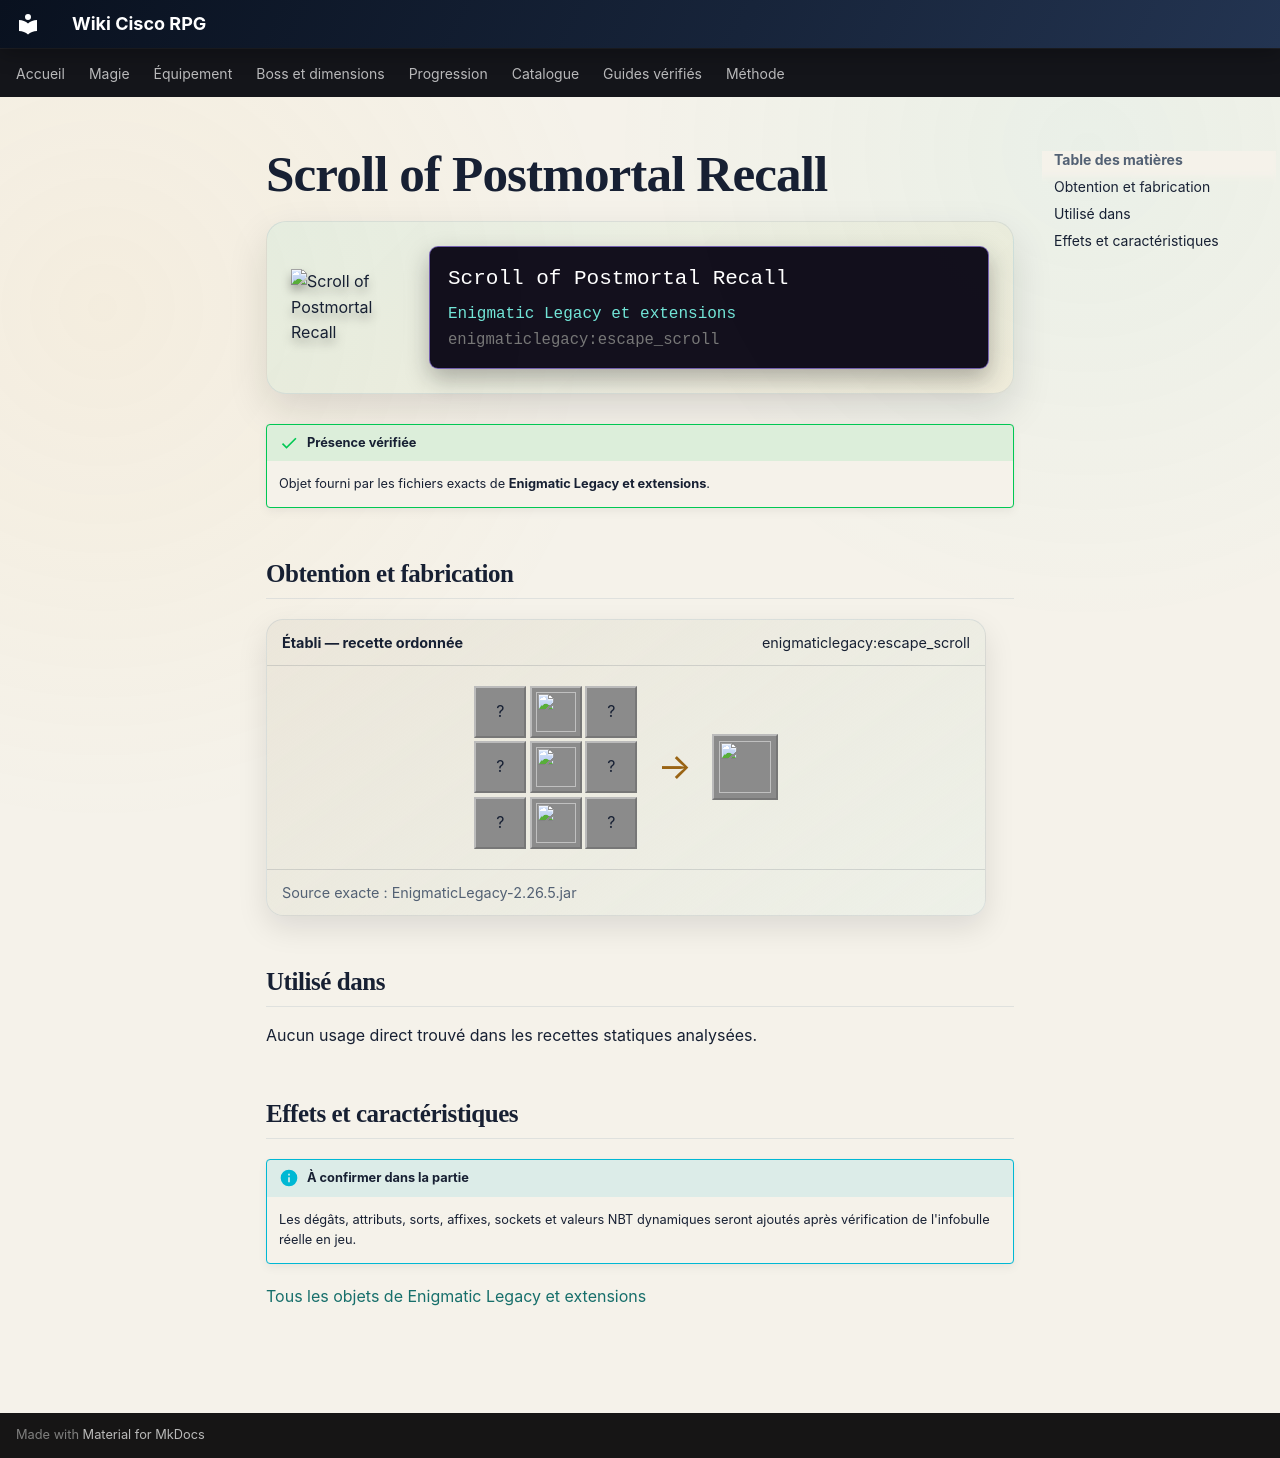

repository: Kloups-Dev/wiki-cisco-rpg · page: catalogue/objets/enigmaticlegacy/escape_scroll/index.html · generator: mkdocs

# Scroll of Postmortal Recall

<div class="mc-item-showcase">
<img class="mc-item-icon" src="../../../../assets/generated/items/enigmaticlegacy/escape_scroll.png" alt="Scroll of Postmortal Recall">
<div class="mc-tooltip-card">
<div class="mc-tooltip-card__name">Scroll of Postmortal Recall</div>
<div class="mc-tooltip-card__mod">Enigmatic Legacy et extensions</div>
<div class="mc-tooltip-card__id">enigmaticlegacy:escape_scroll</div>
</div>
</div>

!!! success "Présence vérifiée"
    Objet fourni par les fichiers exacts de **Enigmatic Legacy et extensions**.

## Obtention et fabrication

<div class="jei-recipe"><div class="jei-recipe__head"><strong>Établi — recette ordonnée</strong><span>enigmaticlegacy:escape_scroll</span></div><div class="jei-recipe__body"><div class="jei-grid"><span class="jei-slot" title="Phantom Membrane (minecraft:phantom_membrane)">?</span><a class="jei-slot" href="../../../../catalogue/objets/enigmaticlegacy/recall_potion/" title="Potion of Recall (enigmaticlegacy:recall_potion)"><img src="../../../../assets/generated/items/enigmaticlegacy/recall_potion.png" alt="" loading="lazy"></a><span class="jei-slot" title="Phantom Membrane (minecraft:phantom_membrane)">?</span><span class="jei-slot" title="Ink Sac (minecraft:ink_sac)">?</span><a class="jei-slot" href="../../../../catalogue/objets/enigmaticlegacy/thicc_scroll/" title="Blank Scroll (enigmaticlegacy:thicc_scroll)"><img src="../../../../assets/generated/items/enigmaticlegacy/thicc_scroll.png" alt="" loading="lazy"></a><span class="jei-slot" title="Feather (minecraft:feather)">?</span><span class="jei-slot" title="Phantom Membrane (minecraft:phantom_membrane)">?</span><a class="jei-slot" href="../../../../catalogue/objets/enigmaticlegacy/eye_of_nebula/" title="Eye of the Nebula (enigmaticlegacy:eye_of_nebula)"><img src="../../../../assets/generated/items/enigmaticlegacy/eye_of_nebula.png" alt="" loading="lazy"></a><span class="jei-slot" title="Phantom Membrane (minecraft:phantom_membrane)">?</span></div><span class="jei-arrow">→</span><span class="jei-slot jei-slot--result"><img src="../../../../assets/generated/items/enigmaticlegacy/escape_scroll.png" alt=""></span></div><div class="jei-recipe__source">Source exacte : EnigmaticLegacy-2.26.5.jar</div></div>

## Utilisé dans

Aucun usage direct trouvé dans les recettes statiques analysées.

## Effets et caractéristiques

!!! info "À confirmer dans la partie"
    Les dégâts, attributs, sorts, affixes, sockets et valeurs NBT dynamiques seront ajoutés après vérification de l'infobulle réelle en jeu.

[Tous les objets de Enigmatic Legacy et extensions](../../../contenu/enigmatic-legacy.md)
